Dataset: split (GitHub, Akshat-Aggarwal-200/Plant-Disease-Detection). Classes: apple apple scab, apple black rot, apple cedar apple rust, apple healthy.

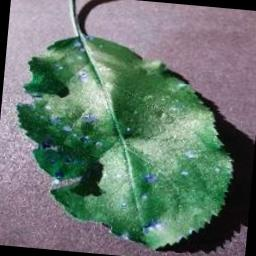
Label: apple black rot

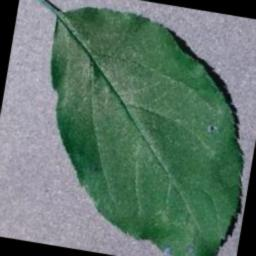
Label: apple black rot

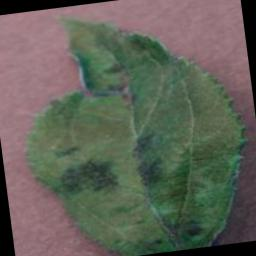
Label: apple apple scab

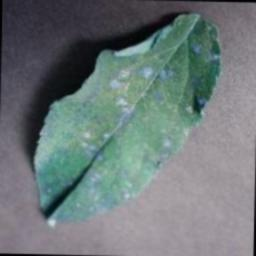
Label: apple cedar apple rust

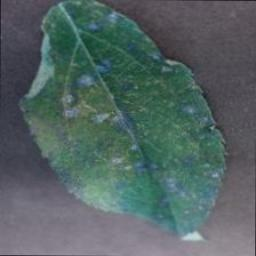
Label: apple cedar apple rust

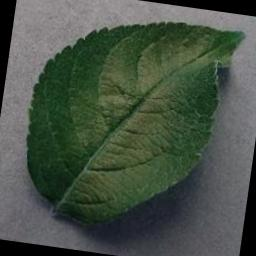
Label: apple healthy
